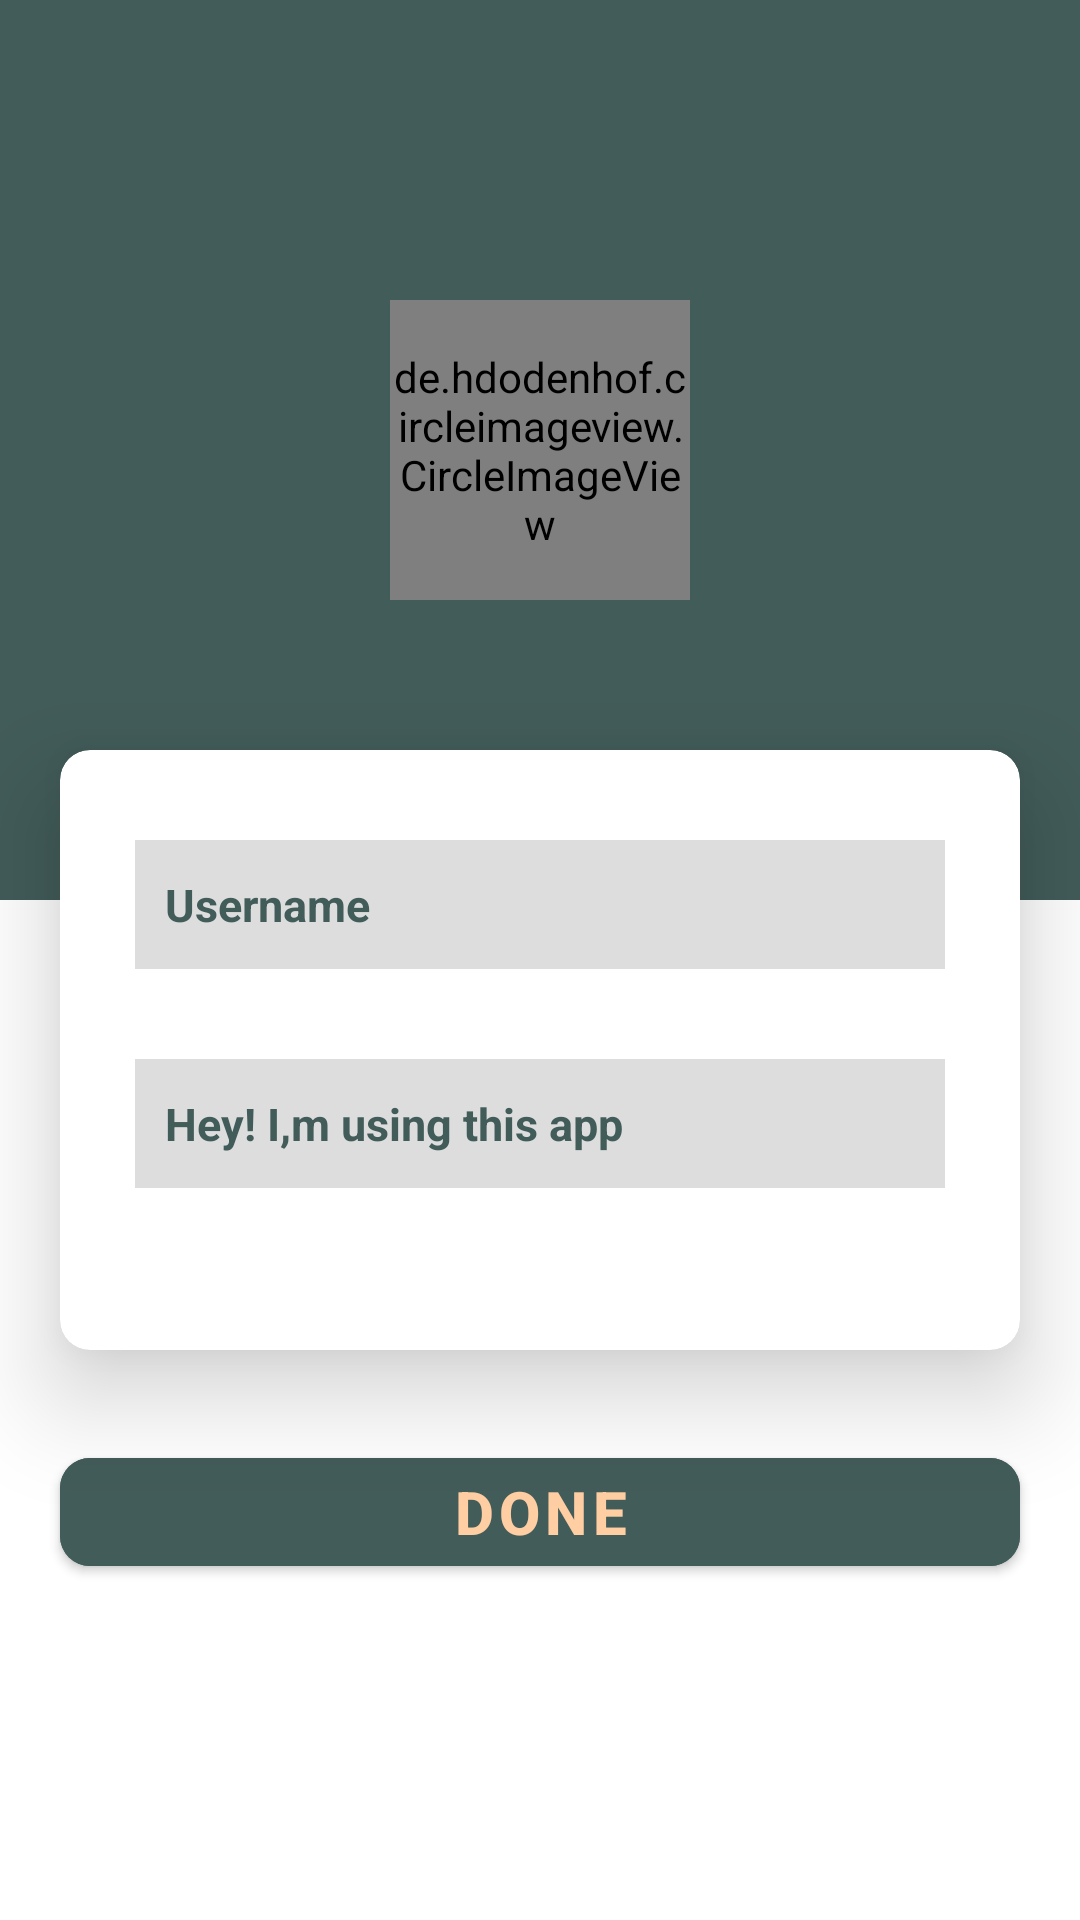

Write the Android layout XML for this screen, with the resource values it uses.
<!-- AndroidManifest.xml: application theme Theme.KotlinChatII -->
<!-- res/layout/activity_get_user_data.xml -->
<?xml version="1.0" encoding="utf-8"?>
<RelativeLayout xmlns:android="http://schemas.android.com/apk/res/android"
    xmlns:app="http://schemas.android.com/apk/res-auto"
    xmlns:tools="http://schemas.android.com/tools"
    android:layout_width="match_parent"
    android:layout_height="match_parent"
    tools:context=".Activity.GetUserData">

    <androidx.coordinatorlayout.widget.CoordinatorLayout
        android:layout_width="match_parent"
        android:layout_height="300dp"
        android:background="@color/colorPrimary">

        <de.hdodenhof.circleimageview.CircleImageView
            android:id="@+id/imgUser"
            android:layout_width="100dp"
            android:layout_height="100dp"
            android:layout_gravity="center"
            android:src="@drawable/ic_launcher_background"
            app:civ_border_color="@color/colorAccent"
            app:civ_border_width="2dp" />

        <ImageView
            android:id="@+id/imgPickImage"
            android:layout_width="40dp"
            android:layout_height="40dp"
            android:layout_marginTop="150dp"
            android:src="@drawable/ic_camera"
            app:layout_anchor="@id/imgUser"
            app:layout_anchorGravity="end|center" />


    </androidx.coordinatorlayout.widget.CoordinatorLayout>

    <androidx.cardview.widget.CardView
        android:id="@+id/card"
        android:layout_width="match_parent"
        android:layout_height="200dp"
        android:layout_marginHorizontal="20dp"
        android:layout_marginTop="250dp"
        app:cardCornerRadius="10dp"
        app:cardElevation="20dp">

        <LinearLayout
            android:layout_width="match_parent"
            android:layout_height="match_parent"
            android:layout_marginHorizontal="25dp"
            android:orientation="vertical">

            <EditText
                android:id="@+id/edtUserName"
                android:layout_width="match_parent"
                android:layout_height="43dp"
                android:layout_marginTop="30dp"
                android:background="@color/edittextColor"
                android:hint="Username"
                android:inputType="text|textCapSentences"
                android:padding="10dp"
                android:textColor="@color/colorPrimary"
                android:textColorHint="@color/colorPrimary"
                android:textSize="15dp"
                android:textStyle="bold" />

            <EditText
                android:id="@+id/edtUserStatus"
                android:layout_width="match_parent"
                android:layout_height="43dp"
                android:layout_marginTop="30dp"
                android:background="@color/edittextColor"
                android:inputType="text|textCapSentences"
                android:padding="10dp"
                android:text="Hey! I,m using this app"
                android:textColor="@color/colorPrimary"
                android:textSize="15dp"
                android:textStyle="bold" />
        </LinearLayout>
    </androidx.cardview.widget.CardView>

    <com.google.android.material.button.MaterialButton
        android:id="@+id/btnDataDone"
        android:layout_width="match_parent"
        android:layout_height="wrap_content"
        android:layout_below="@+id/card"
        android:layout_marginHorizontal="20dp"
        android:layout_marginTop="30dp"
        app:cornerRadius="10dp"
        android:backgroundTint="@color/colorPrimary"
        android:text="Done"
        android:textColor="@color/colorAccent"
        android:textSize="20dp"
        android:textStyle="bold" />


</RelativeLayout>
<!-- resources referenced by this layout -->
<resources>
  <color name="colorAccent">#FFCEA3</color>
  <color name="colorPrimary">#425C59</color>
  <color name="edittextColor">#DDDDDD</color>
  <style name="Theme.KotlinChatII" parent="Theme.MaterialComponents.DayNight.NoActionBar">
          
          <item name="colorPrimary">@color/colorPrimary</item>
          <item name="colorPrimaryVariant">@color/colorPrimary</item>
          <item name="colorOnPrimary">@color/white</item>
          
          <item name="colorSecondary">@color/teal_200</item>
          <item name="colorSecondaryVariant">@color/teal_700</item>
          <item name="colorOnSecondary">@color/black</item>
          
          <item name="android:statusBarColor" tools:targetApi="l">?attr/colorPrimaryVariant</item>
          
      </style>
  <color name="white">#ffffff</color>
  <color name="teal_200">#FF03DAC5</color>
  <color name="teal_700">#FF018786</color>
  <color name="black">#000000</color>
</resources>
